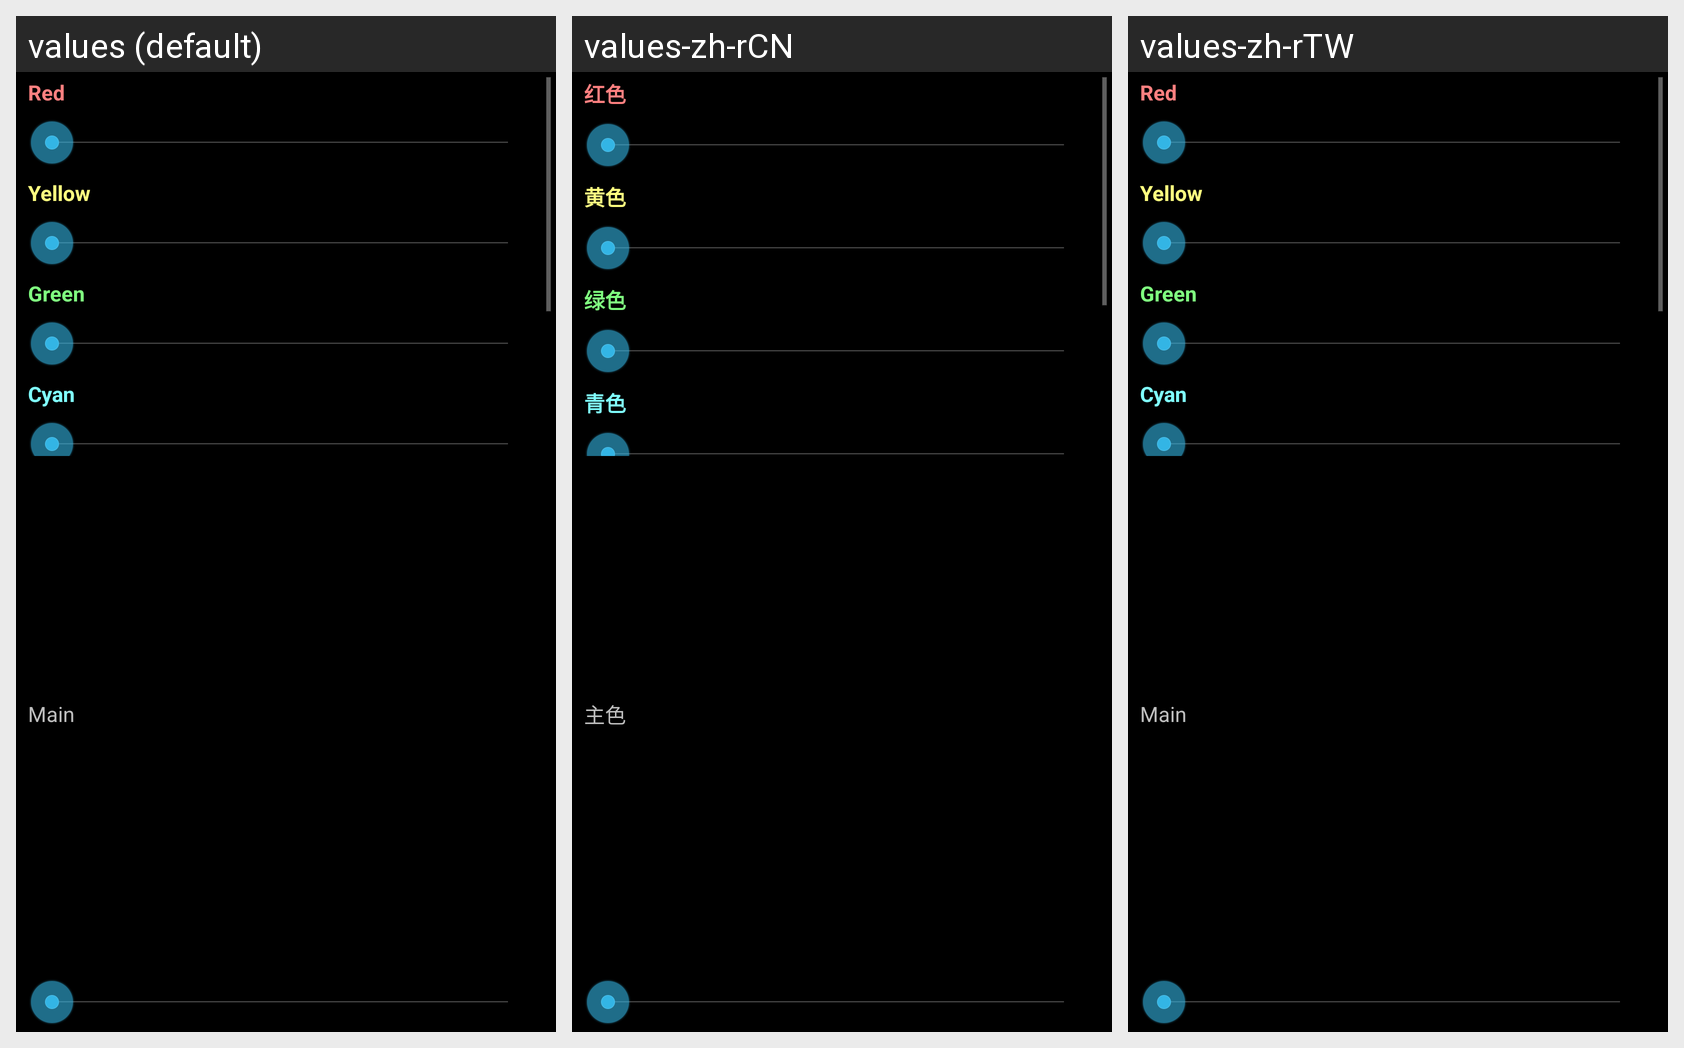

Here is an Android app screen in its default locale and in the app's own translations. Write out the translated-string differences for the strings that appear on this screen.
Android screen res/layout/filtershow_saturation_controls.xml rendered under 3 locales, left to right: values (default), values-zh-rCN, values-zh-rTW. Device: Nexus 5 (rendered at 1080×1920; each locale shown at half size, 540×960, under a caption strip naming it); theme Theme.Gallery.
Strings drawn on this screen, with the default value and each locale's value (text and hints the layout hard-codes, and strings that could not be matched under every locale, appear in the picture but are not listed):

editor_chan_sat_red
  values: Red
  values-zh-rCN: 红色
  values-zh-rTW: Red  [not translated; the default value is used]

editor_chan_sat_yellow
  values: Yellow
  values-zh-rCN: 黄色
  values-zh-rTW: Yellow  [not translated; the default value is used]

editor_chan_sat_green
  values: Green
  values-zh-rCN: 绿色
  values-zh-rTW: Green  [not translated; the default value is used]

editor_chan_sat_cyan
  values: Cyan
  values-zh-rCN: 青色
  values-zh-rTW: Cyan  [not translated; the default value is used]

editor_chan_sat_main
  values: Main
  values-zh-rCN: 主色
  values-zh-rTW: Main  [not translated; the default value is used]
